Run: headless pygame with SDL's dummy video driver; simulated clock (each Clock.tick advances the game by its frame time, no real sleeping); random seed 0; keys injected as events and as key.get_pressed() state; no mouse input.
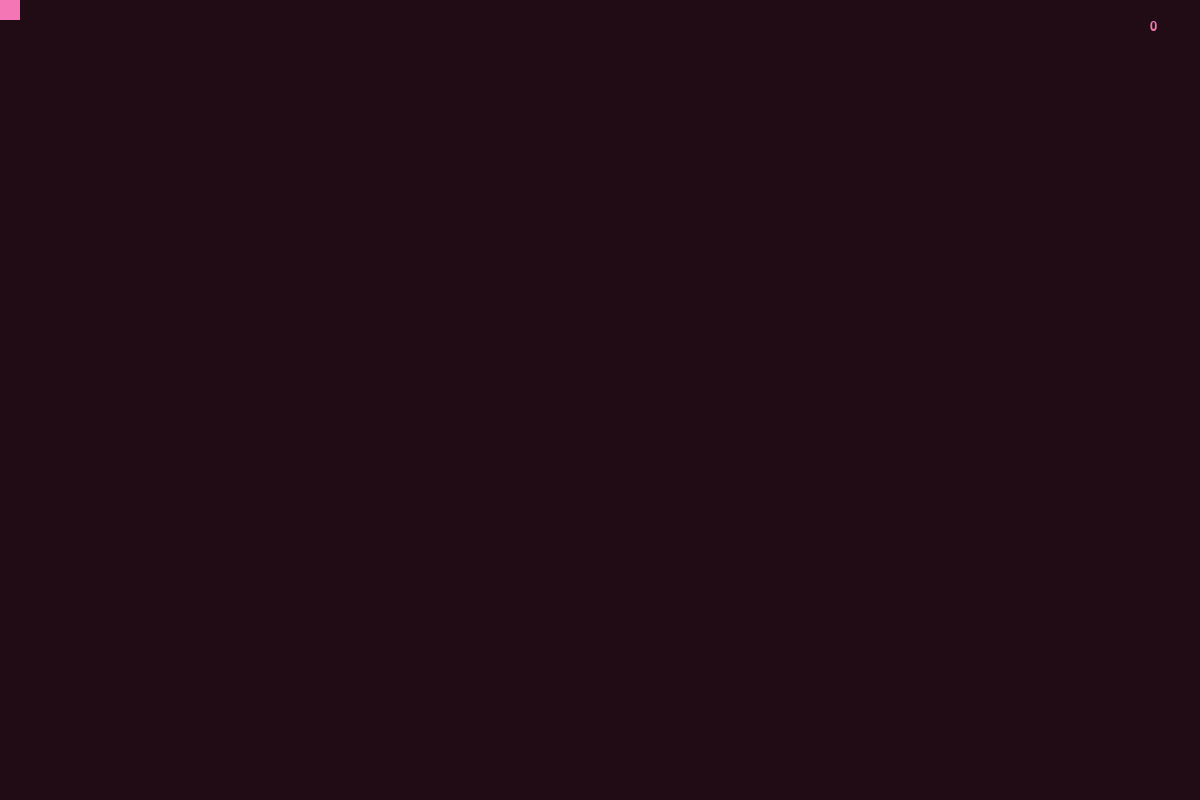
Frame 1 of 4 · flips 1–60 · no input
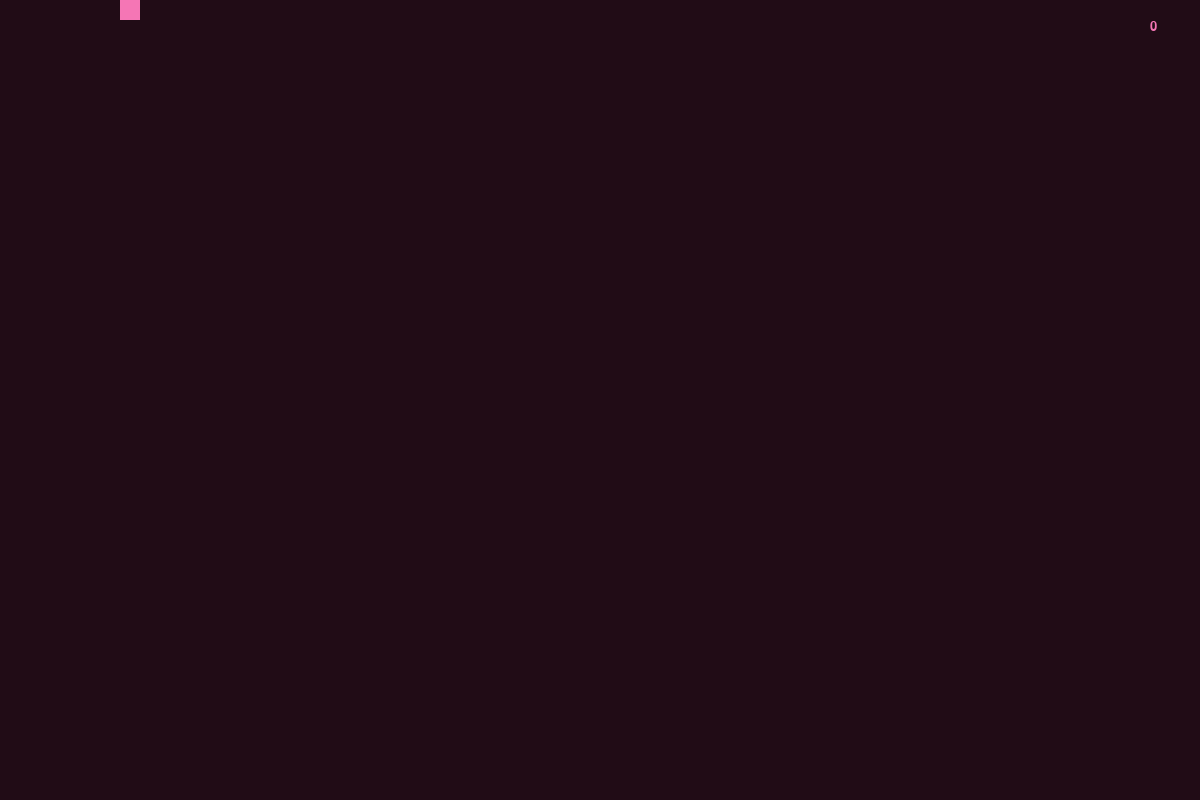
Frame 2 of 4 · flips 61–180 · tapped SPACE, RETURN · held RIGHT (→), D
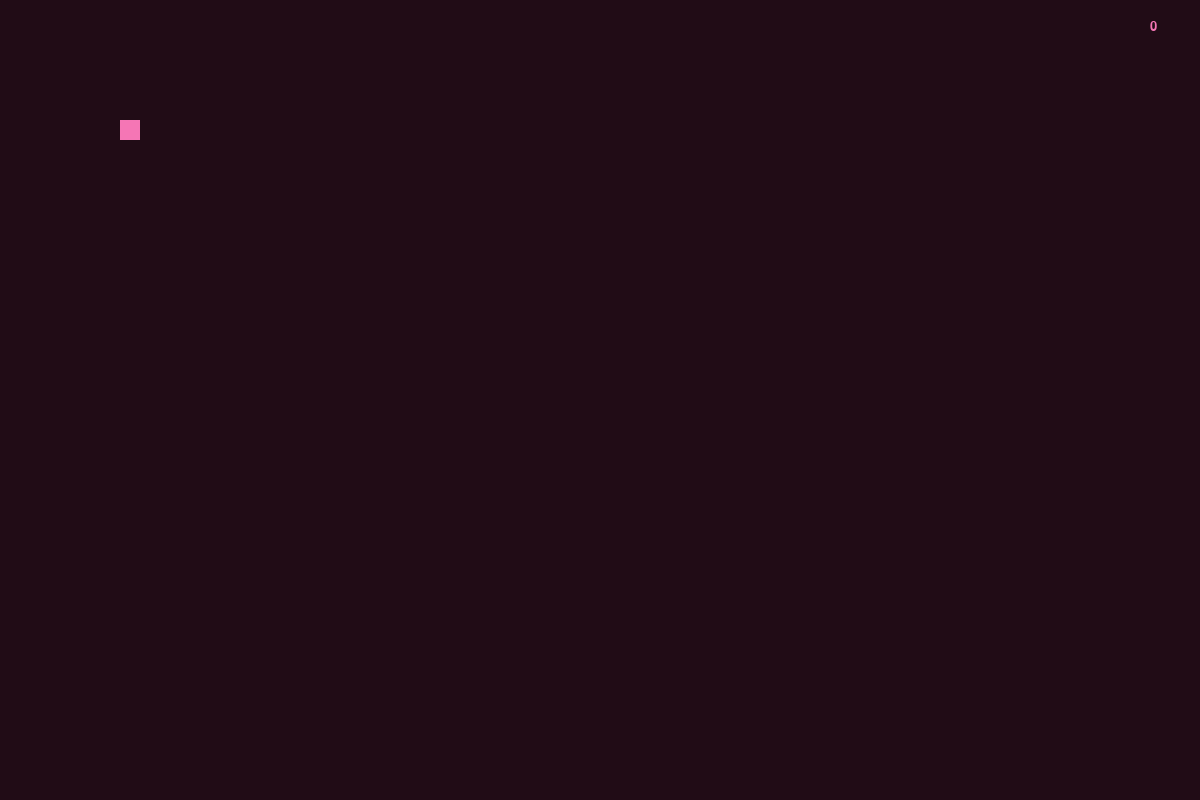
Frame 3 of 4 · flips 181–300 · held DOWN (↓), S
Frame 4 of 4 · flips 301–420 · held LEFT (←), A, UP (↑), W · screen same as frame 1, image omitted

The pygame program that drew these frames:

import pygame
from pygame.locals import QUIT, K_DOWN, K_UP, K_RIGHT, K_LEFT
import random

pygame.init()

FPS = pygame.time.Clock()

HEIGHT = 800
WIDTH = 1200

FONT = pygame.font.SysFont('Verdana', 20)

COLOR_PLAYER = (245, 118, 181)
COLOR_BACKGROUND = (33, 12, 22)
COLOR_ENEMY = (118, 148, 245)
COLOR_BONUS = (240, 223, 146)

main_display = pygame.display.set_mode((WIDTH, HEIGHT))

player_size = (20, 20)
player = pygame.Surface(player_size)
player.fill(COLOR_PLAYER)

player_rect = player.get_rect()
player_move_down = [0, 1]
player_move_right = [1, 0]
player_move_up = [0, -1]
player_move_left = [-1, 0]

def create_bonus():
    bonus_size = (30, 30)
    bonus = pygame.Surface(bonus_size)
    bonus.fill(COLOR_BONUS)
    bonus_rect = pygame.Rect(random.randint(0, WIDTH -30), 0, *bonus_size)
    bonus_move = [0, random.randint(1, 10)]
    return [bonus, bonus_rect, bonus_move]

def create_enemy():
    enemy_size = (30, 30)
    enemy = pygame.Surface(enemy_size)
    enemy.fill(COLOR_ENEMY)
    enemy_rect = pygame.Rect(WIDTH, random.randint(0, HEIGHT - 30), *enemy_size)
    enemy_move = [random.randint(-6, 1), 0]
    return [enemy, enemy_rect, enemy_move]

CREATE_ENEMY = pygame.USEREVENT + 1
pygame.time.set_timer(CREATE_ENEMY, 1500)

CREATE_BONUS = pygame.USEREVENT + 2
pygame.time.set_timer(CREATE_BONUS, 1500)

enemies = []
bonuses = []

score = 0

playing = True 

while playing:
    FPS.tick(120)
    for event in pygame.event.get():
        if event.type == QUIT:
            playing = False
        if event.type == CREATE_ENEMY:
            enemies.append(create_enemy())
        if event.type == CREATE_BONUS:
            bonuses.append(create_bonus())

    main_display.fill(COLOR_BACKGROUND)   

    keys = pygame.key.get_pressed()

    if keys[K_DOWN] and player_rect.bottom < HEIGHT:
        player_rect = player_rect.move(player_move_down)
    if keys[K_RIGHT] and player_rect.right < WIDTH:
        player_rect = player_rect.move(player_move_right)
    if keys[K_UP] and player_rect.top > 0:
        player_rect = player_rect.move(player_move_up)
    if keys[K_LEFT] and player_rect.left > 0:
        player_rect = player_rect.move(player_move_left)    

    for enemy in enemies:
        enemy[1] = enemy[1].move(enemy[2])
        main_display.blit(enemy[0], enemy[1])

        if player_rect.colliderect(enemy[1]):
            playing = False 

    for bonus in bonuses:
        bonus[1] = bonus[1].move(bonus[2])
        main_display.blit(bonus[0], bonus[1])

        if player_rect.colliderect(bonus[1]):
            bonuses.pop(bonuses.index(bonus))

    main_display.blit(FONT.render(str(score), True, COLOR_PLAYER), (WIDTH - 50, 20))
    main_display.blit(player, player_rect)

    pygame.display.flip()

    for enemy in enemies:
        if enemy[1].left < 0: 
            enemies.pop(enemies.index(enemy))
            
    for bonus in bonuses:
        if bonus[1].bottom > HEIGHT:
            bonuses.pop(bonuses.index(bonus))
